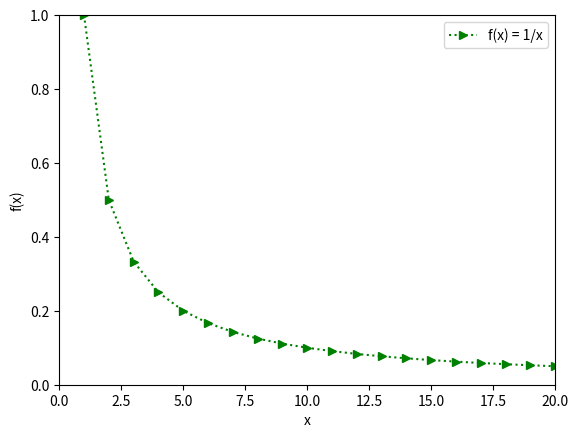

Write Python code to recreate this figure.
import numpy as np 
import matplotlib.pyplot as plt
x = np.arange(1,21)
plt.plot(x, 1/x, 'g:>', label='f(x) = 1/x')
plt.legend()
plt.xlabel('x')
plt.ylabel('f(x)')
plt.axis([0,len(x),0,1])

plt.show()